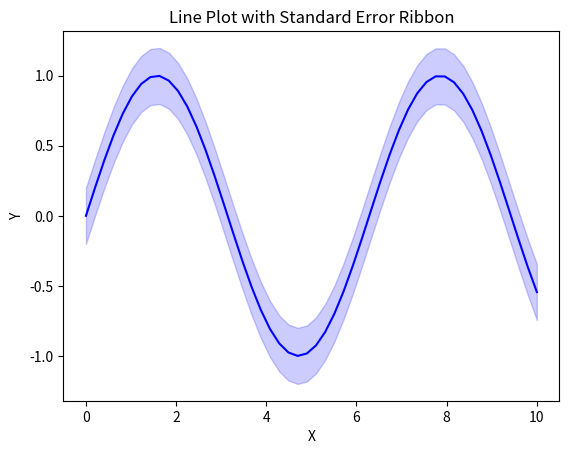

Python code for this plot:
import matplotlib.pyplot as plt
import numpy as np

# Generate some sample data
x = np.linspace(0, 10, 50)
y = np.sin(x)
y_err = 0.2  # Standard error

# Create the line plot
plt.plot(x, y, color='blue')

# Add the standard error ribbon
plt.fill_between(x, y - y_err, y + y_err, color='blue', alpha=0.2)

# Add labels and title
plt.xlabel('X')
plt.ylabel('Y')
plt.title('Line Plot with Standard Error Ribbon')

# Show the plot
plt.show()